Labelled photos from "bali-3", an image-classification folder in realtechsupport/c-plus-r. The possible labels are: aroid, cacao, passiflora.

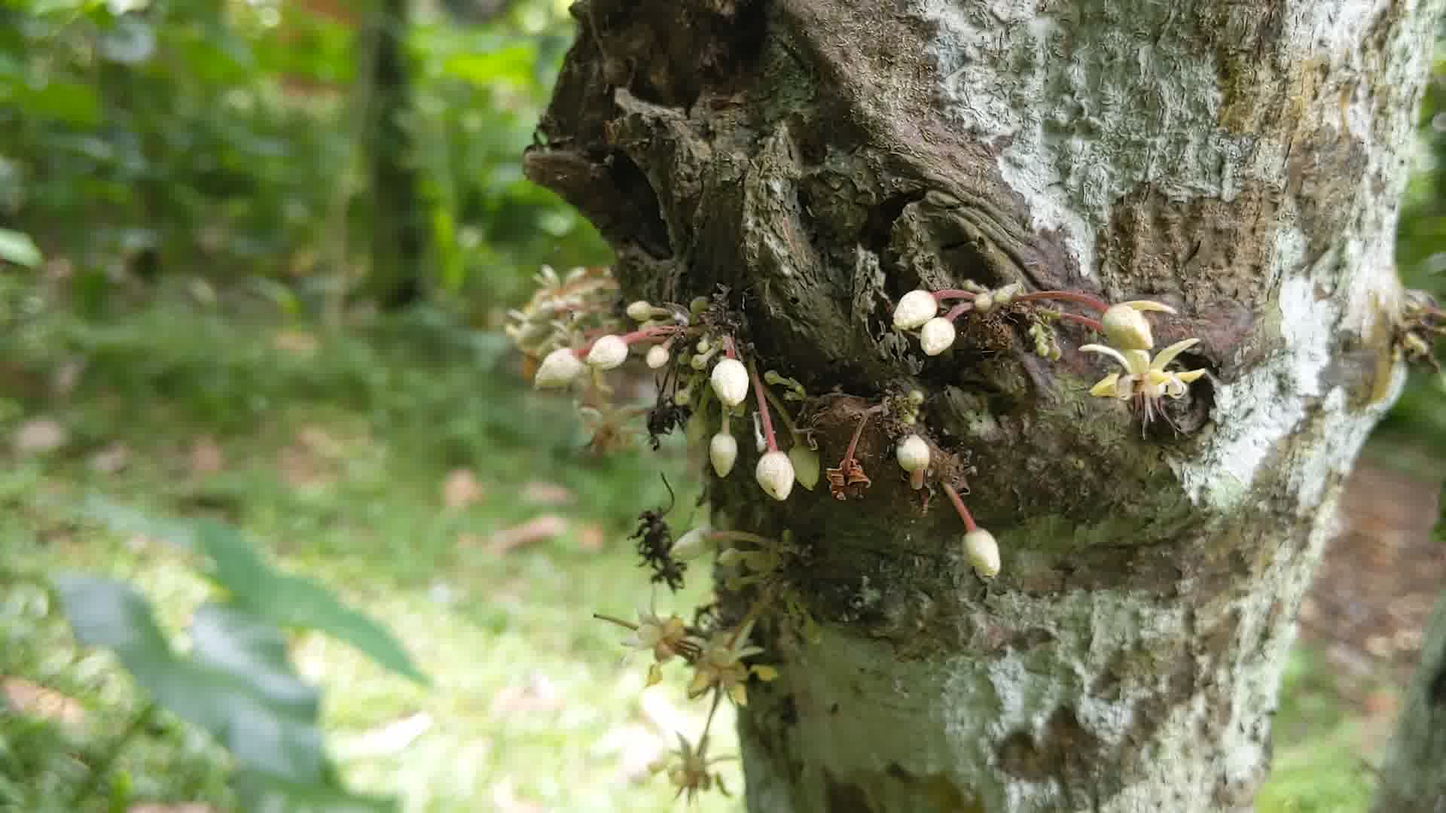
Label: cacao

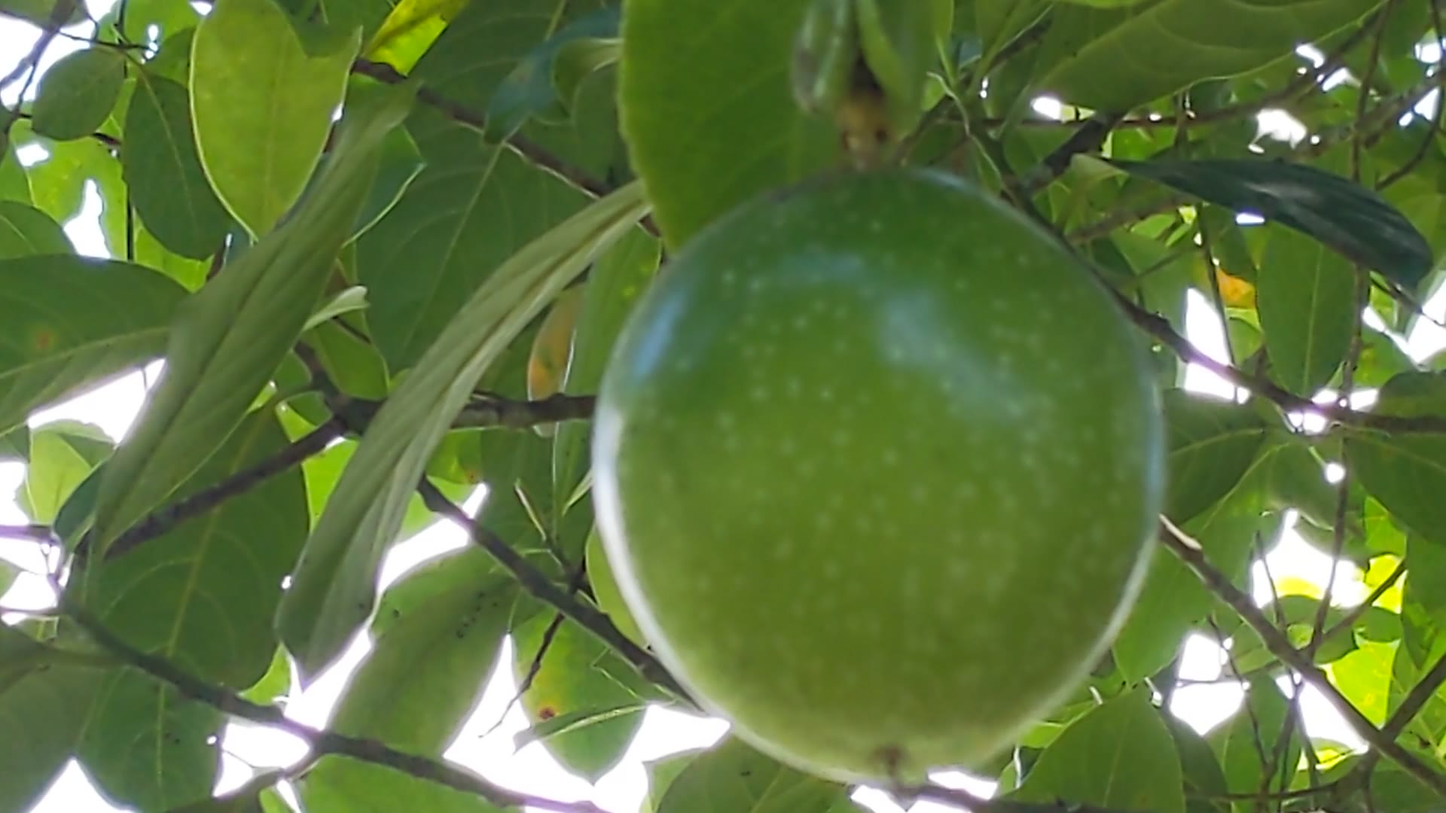
Label: passiflora

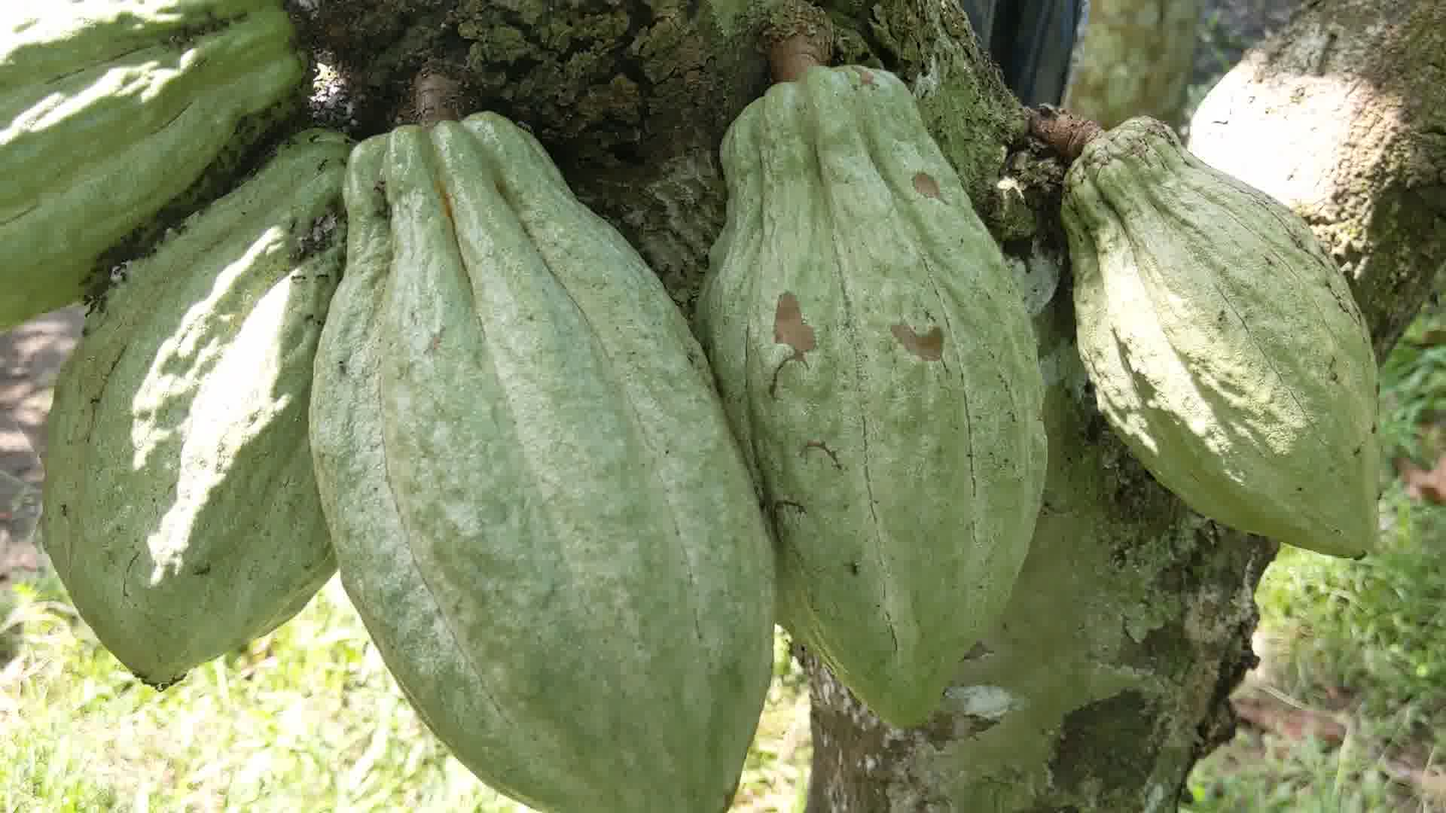
Label: cacao

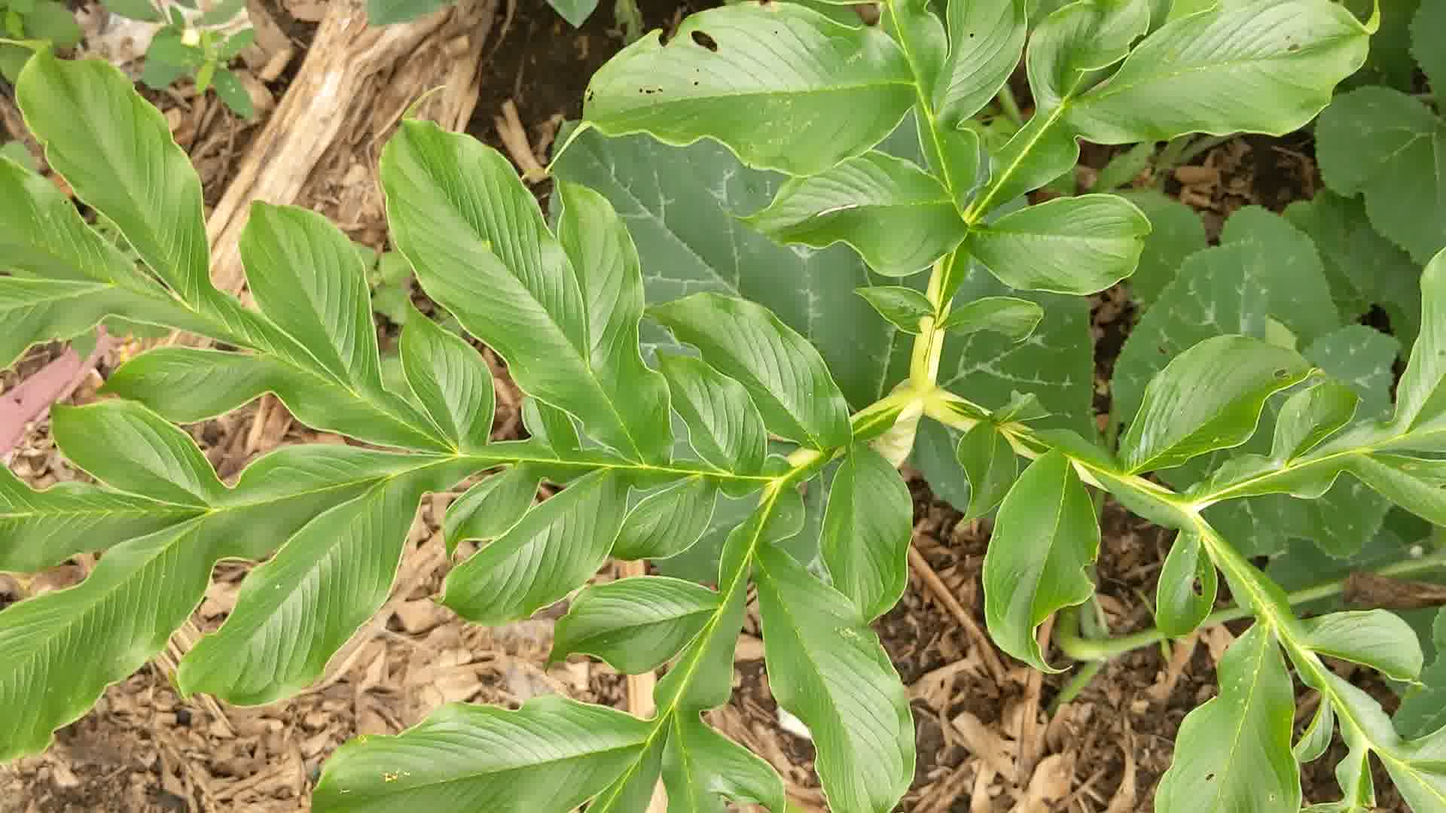
Label: aroid

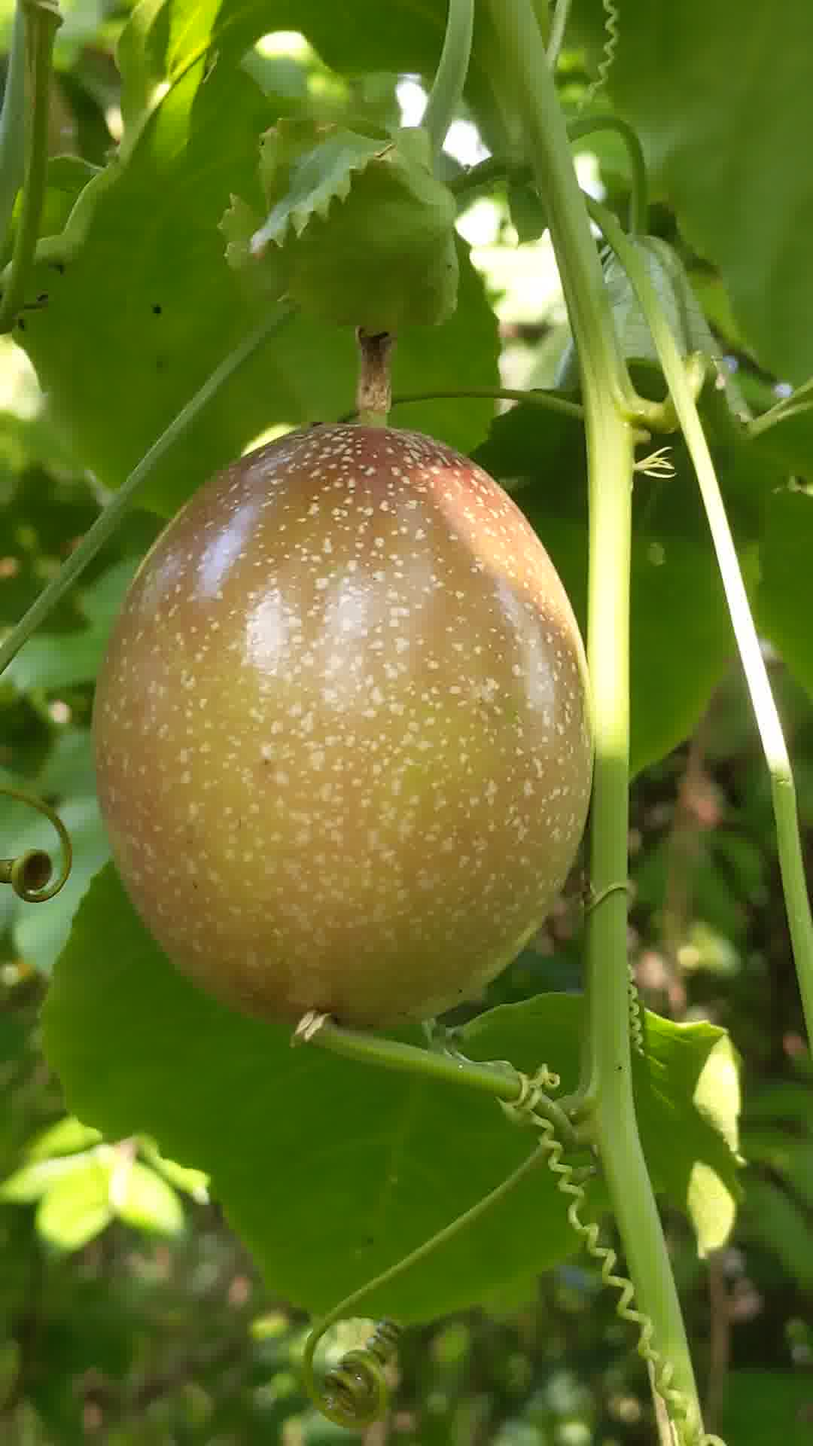
Label: passiflora

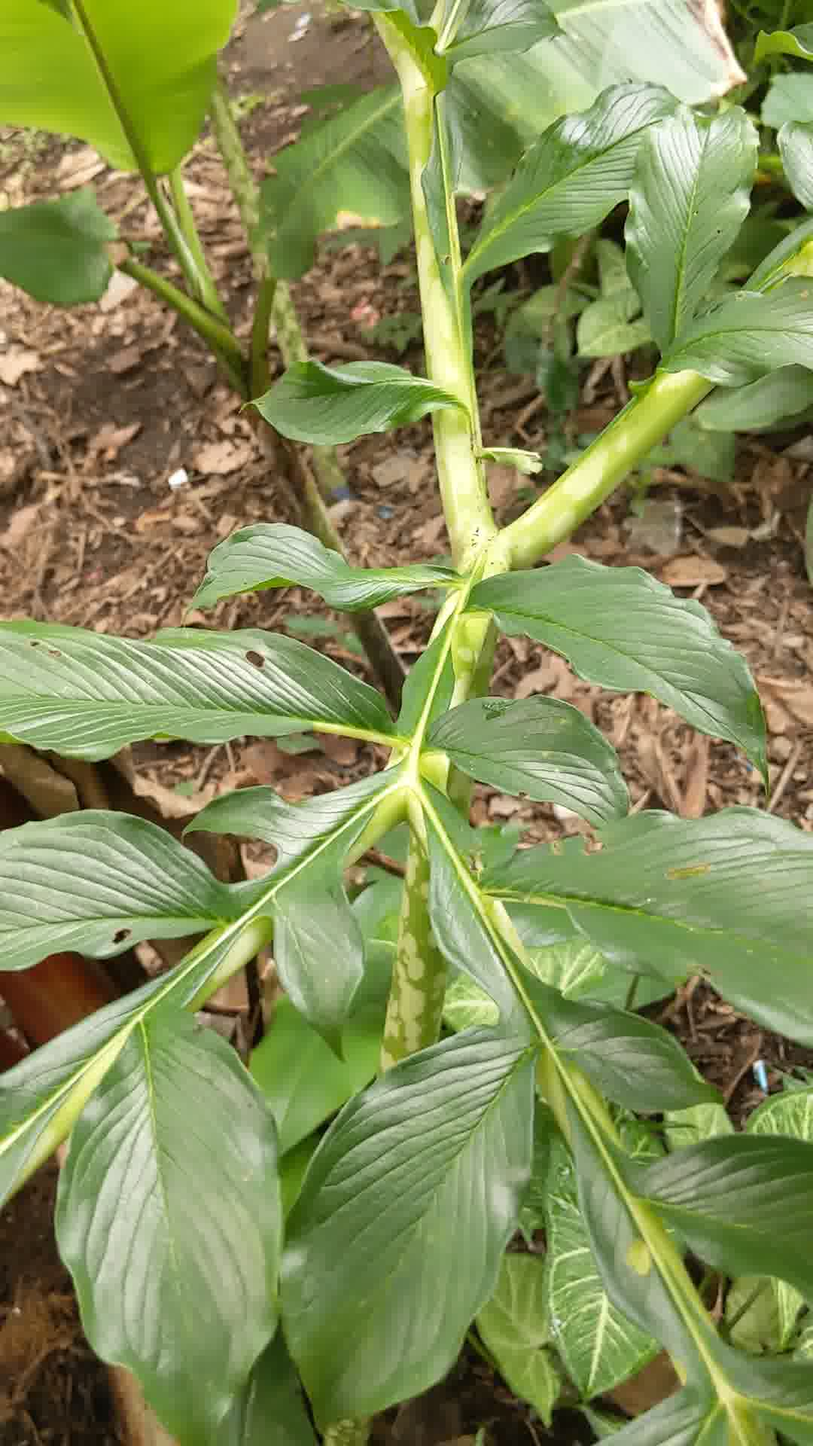
Label: aroid
